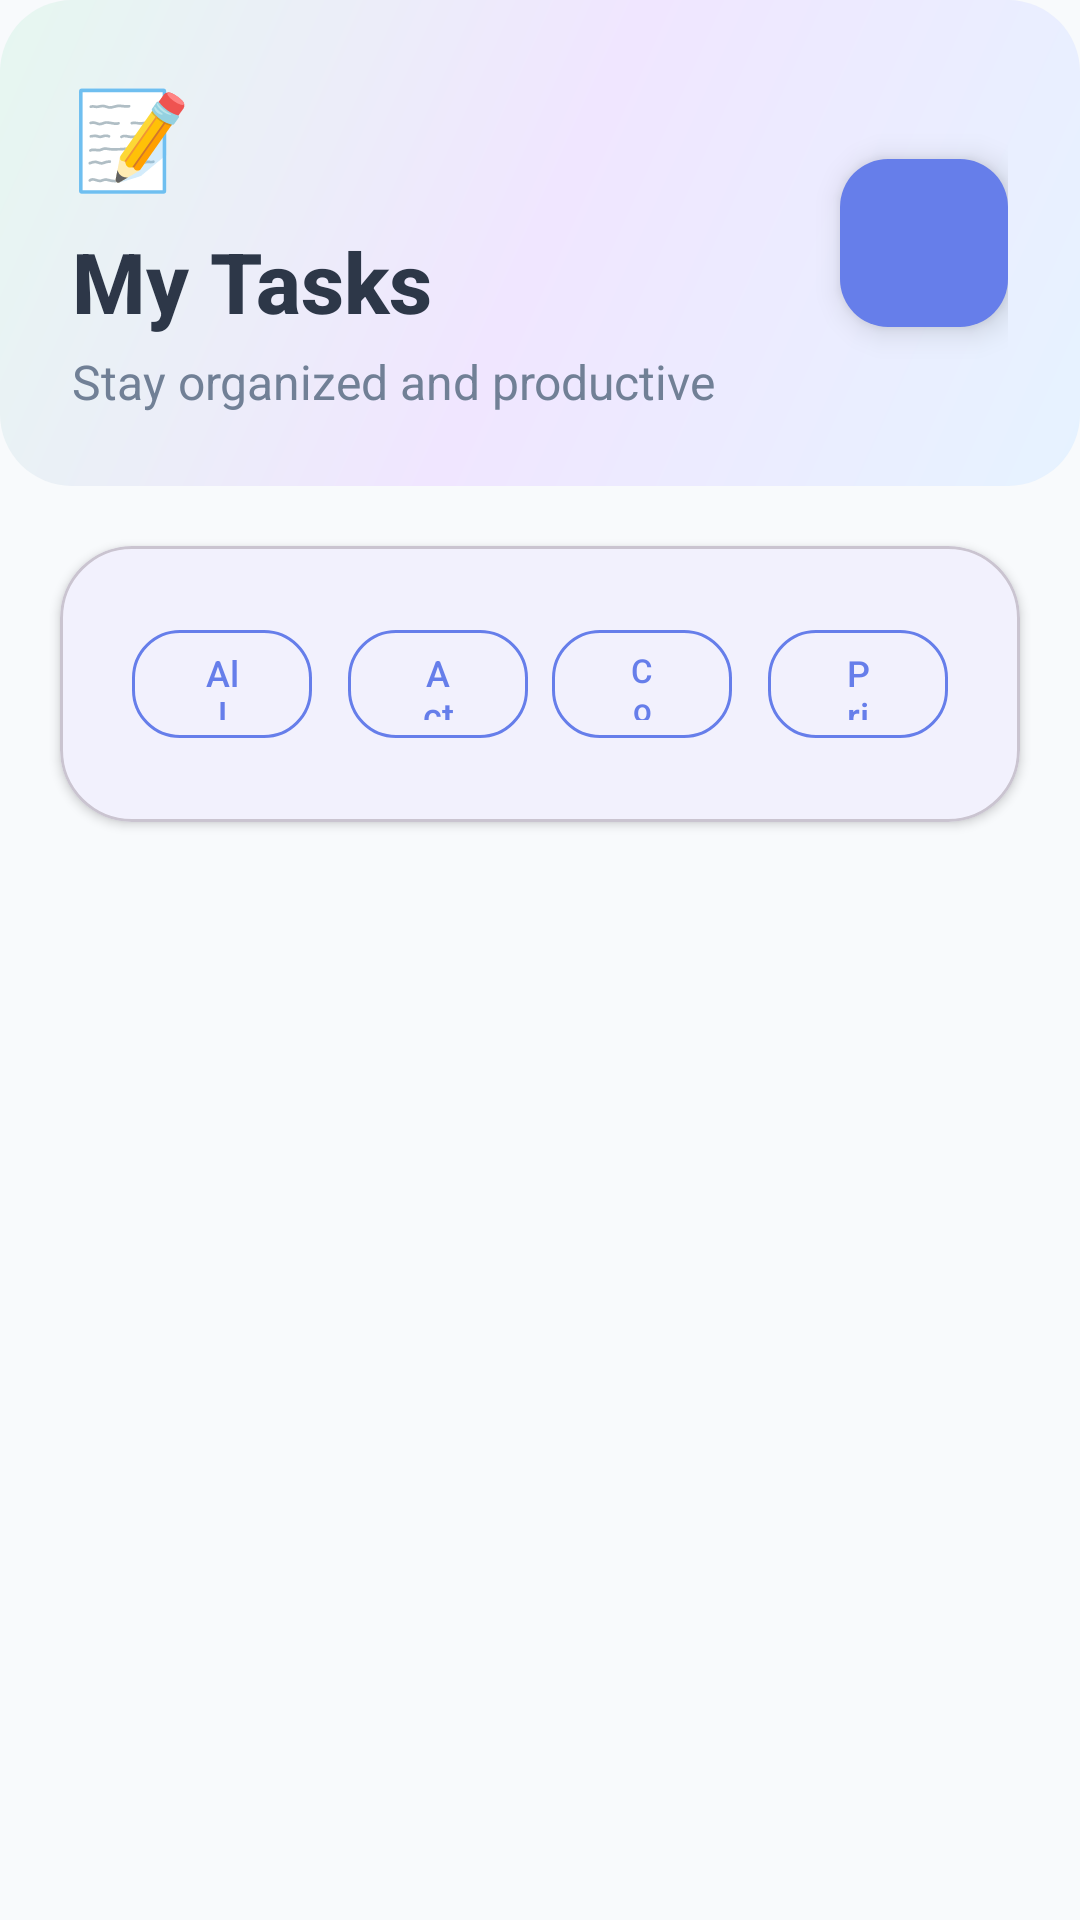

Produce the Android XML layout that renders to this screen, including the resource entries it uses.
<!-- AndroidManifest.xml: application theme Theme.DailyDose -->
<!-- res/layout/fragment_todo_list.xml -->
<?xml version="1.0" encoding="utf-8"?>
<androidx.coordinatorlayout.widget.CoordinatorLayout xmlns:android="http://schemas.android.com/apk/res/android"
    xmlns:app="http://schemas.android.com/apk/res-auto"
    xmlns:tools="http://schemas.android.com/tools"
    android:layout_width="match_parent"
    android:layout_height="match_parent"
    android:background="@color/background_color"
    tools:context=".fragments.TodoListFragment">

    
    <com.google.android.material.appbar.AppBarLayout
        android:layout_width="match_parent"
        android:layout_height="wrap_content"
        android:background="@drawable/gradient_welcome_soft"
        app:elevation="0dp"
        app:layout_scrollFlags="scroll|exitUntilCollapsed">

        
        <LinearLayout
            android:id="@+id/header_section"
            android:layout_width="match_parent"
            android:layout_height="wrap_content"
            android:orientation="vertical"
            android:padding="24dp"
            android:paddingTop="48dp"
            android:paddingBottom="32dp"
            app:layout_scrollFlags="scroll|exitUntilCollapsed">

            
            <LinearLayout
                android:layout_width="match_parent"
                android:layout_height="wrap_content"
                android:orientation="horizontal"
                android:gravity="center_vertical">

                <LinearLayout
                    android:layout_width="0dp"
                    android:layout_height="wrap_content"
                    android:layout_weight="1"
                    android:orientation="vertical">

                    <TextView
                        android:layout_width="wrap_content"
                        android:layout_height="wrap_content"
                        android:text="📝"
                        android:textSize="32sp" />

                    <TextView
                        android:layout_width="wrap_content"
                        android:layout_height="wrap_content"
                        android:layout_marginTop="8dp"
                        android:text="My Tasks"
                        android:textSize="28sp"
                        android:textStyle="bold"
                        android:textColor="@color/text_primary"
                        android:fontFamily="sans-serif-medium" />

                    <TextView
                        android:layout_width="wrap_content"
                        android:layout_height="wrap_content"
                        android:layout_marginTop="4dp"
                        android:text="Stay organized and productive"
                        android:textSize="16sp"
                        android:textColor="@color/text_secondary" />

                </LinearLayout>

                <com.google.android.material.floatingactionbutton.FloatingActionButton
                    android:id="@+id/fab_add_todo"
                    android:layout_width="wrap_content"
                    android:layout_height="wrap_content"
                    android:src="@drawable/ic_add"
                    app:backgroundTint="@color/primary_color"
                    app:tint="@color/white"
                    app:elevation="6dp"
                    app:fabSize="normal" />

            </LinearLayout>

        </LinearLayout>

    </com.google.android.material.appbar.AppBarLayout>

    
    <androidx.core.widget.NestedScrollView
        android:layout_width="match_parent"
        android:layout_height="match_parent"
        app:layout_behavior="@string/appbar_scrolling_view_behavior">

        <LinearLayout
            android:layout_width="match_parent"
            android:layout_height="wrap_content"
            android:orientation="vertical">

            
            <com.google.android.material.card.MaterialCardView
                android:layout_width="match_parent"
                android:layout_height="wrap_content"
                android:layout_margin="20dp"
                app:cardCornerRadius="24dp"
                app:cardElevation="2dp"
                app:cardBackgroundColor="@color/card_background">

                <LinearLayout
                    android:layout_width="match_parent"
                    android:layout_height="wrap_content"
                    android:orientation="horizontal"
                    android:padding="24dp"
                    android:gravity="center">

                    <com.google.android.material.button.MaterialButton
                        android:id="@+id/btn_filter_all"
                        style="@style/Widget.Material3.Button.OutlinedButton"
                        android:layout_width="0dp"
                        android:layout_height="44dp"
                        android:layout_weight="1"
                        android:layout_marginEnd="8dp"
                        android:text="@string/all"
                        android:textSize="12sp"
                        android:textColor="@color/primary_color"
                        app:strokeColor="@color/primary_color"
                        app:cornerRadius="16dp" />

                    <com.google.android.material.button.MaterialButton
                        android:id="@+id/btn_filter_active"
                        style="@style/Widget.Material3.Button.OutlinedButton"
                        android:layout_width="0dp"
                        android:layout_height="44dp"
                        android:layout_weight="1"
                        android:layout_marginStart="4dp"
                        android:layout_marginEnd="4dp"
                        android:text="@string/active"
                        android:textSize="12sp"
                        android:textColor="@color/primary_color"
                        app:strokeColor="@color/primary_color"
                        app:cornerRadius="16dp" />

                    <com.google.android.material.button.MaterialButton
                        android:id="@+id/btn_filter_completed"
                        style="@style/Widget.Material3.Button.OutlinedButton"
                        android:layout_width="0dp"
                        android:layout_height="44dp"
                        android:layout_weight="1"
                        android:layout_marginStart="4dp"
                        android:layout_marginEnd="4dp"
                        android:text="@string/completed"
                        android:textSize="11sp"
                        android:textColor="@color/primary_color"
                        app:strokeColor="@color/primary_color"
                        app:cornerRadius="16dp" />

                    <com.google.android.material.button.MaterialButton
                        android:id="@+id/btn_filter_priority"
                        style="@style/Widget.Material3.Button.OutlinedButton"
                        android:layout_width="0dp"
                        android:layout_height="44dp"
                        android:layout_weight="1"
                        android:layout_marginStart="8dp"
                        android:text="@string/priority"
                        android:textSize="12sp"
                        android:textColor="@color/primary_color"
                        app:strokeColor="@color/primary_color"
                        app:cornerRadius="16dp" />

                </LinearLayout>

            </com.google.android.material.card.MaterialCardView>

            
            <FrameLayout
                android:layout_width="match_parent"
                android:layout_height="wrap_content"
                android:minHeight="400dp">

                
                <androidx.recyclerview.widget.RecyclerView
                    android:id="@+id/rv_todos"
                    android:layout_width="match_parent"
                    android:layout_height="wrap_content"
                    android:padding="20dp"
                    android:clipToPadding="false"
                    android:scrollbars="vertical"
                    tools:listitem="@layout/item_todo" />

                
                <LinearLayout
                    android:id="@+id/empty_state"
                    android:layout_width="match_parent"
                    android:layout_height="wrap_content"
                    android:layout_gravity="center"
                    android:gravity="center"
                    android:orientation="vertical"
                    android:padding="48dp"
                    android:visibility="gone">

                    <com.google.android.material.card.MaterialCardView
                        android:layout_width="140dp"
                        android:layout_height="140dp"
                        android:layout_marginBottom="32dp"
                        app:cardCornerRadius="70dp"
                        app:cardElevation="6dp"
                        app:cardBackgroundColor="@color/primary_color">

                        <LinearLayout
                            android:layout_width="match_parent"
                            android:layout_height="match_parent"
                            android:gravity="center"
                            android:orientation="vertical">

                            <TextView
                                android:layout_width="wrap_content"
                                android:layout_height="wrap_content"
                                android:text="📝"
                                android:textSize="56sp" />

                        </LinearLayout>

                    </com.google.android.material.card.MaterialCardView>

                    <TextView
                        android:layout_width="wrap_content"
                        android:layout_height="wrap_content"
                        android:text="@string/no_todos_found"
                        android:textAlignment="center"
                        android:textSize="22sp"
                        android:textStyle="bold"
                        android:textColor="@color/text_primary"
                        android:layout_marginBottom="8dp" />

                    <TextView
                        android:layout_width="wrap_content"
                        android:layout_height="wrap_content"
                        android:text="@string/start_adding_todos"
                        android:textAlignment="center"
                        android:textSize="16sp"
                        android:textColor="@color/text_secondary"
                        android:layout_marginBottom="32dp"
                        android:maxWidth="280dp" />

                    <com.google.android.material.button.MaterialButton
                        android:id="@+id/btn_add_first_task"
                        android:layout_width="wrap_content"
                        android:layout_height="56dp"
                        android:text="Add Your First Task"
                        android:textColor="@color/white"
                        android:textSize="16sp"
                        android:textStyle="bold"
                        android:paddingHorizontal="32dp"
                        app:backgroundTint="@color/primary_color"
                        app:cornerRadius="28dp"
                        app:elevation="4dp"
                        app:icon="@drawable/ic_add"
                        app:iconGravity="textStart"
                        app:iconTint="@color/white" />

                </LinearLayout>

            </FrameLayout>

        </LinearLayout>

    </androidx.core.widget.NestedScrollView>

</androidx.coordinatorlayout.widget.CoordinatorLayout>
<!-- res/layout/item_todo.xml (included above) -->
<?xml version="1.0" encoding="utf-8"?>
<androidx.cardview.widget.CardView xmlns:android="http://schemas.android.com/apk/res/android"
    xmlns:app="http://schemas.android.com/apk/res-auto"
    xmlns:tools="http://schemas.android.com/tools"
    android:layout_width="match_parent"
    android:layout_height="wrap_content"
    android:layout_marginBottom="12dp"
    app:cardCornerRadius="20dp"
    app:cardElevation="2dp"
    app:cardBackgroundColor="@color/card_background">

    <LinearLayout
        android:layout_width="match_parent"
        android:layout_height="wrap_content"
        android:orientation="horizontal"
        android:padding="20dp">

        
        <View
            android:id="@+id/view_priority"
            android:layout_width="4dp"
            android:layout_height="match_parent"
            android:layout_marginEnd="16dp"
            android:background="@color/primary_color" />

        
        <com.google.android.material.checkbox.MaterialCheckBox
            android:id="@+id/cb_completed"
            android:layout_width="wrap_content"
            android:layout_height="wrap_content"
            android:layout_gravity="center_vertical"
            android:layout_marginEnd="16dp"
            app:buttonTint="@color/primary_color" />

        
        <LinearLayout
            android:layout_width="0dp"
            android:layout_height="wrap_content"
            android:layout_weight="1"
            android:orientation="vertical">

            <TextView
                android:id="@+id/tv_title"
                android:layout_width="wrap_content"
                android:layout_height="wrap_content"
                android:textSize="18sp"
                android:textStyle="bold"
                android:textColor="@color/text_primary"
                android:fontFamily="sans-serif-medium"
                tools:text="Take medication" />

            <TextView
                android:id="@+id/tv_description"
                android:layout_width="wrap_content"
                android:layout_height="wrap_content"
                android:layout_marginTop="6dp"
                android:textSize="14sp"
                android:textColor="@color/text_secondary"
                android:maxLines="2"
                android:ellipsize="end"
                tools:text="Take your daily vitamins at 8 AM" />

            <LinearLayout
                android:layout_width="match_parent"
                android:layout_height="wrap_content"
                android:layout_marginTop="12dp"
                android:orientation="horizontal">

                <TextView
                    android:id="@+id/tv_category"
                    android:layout_width="wrap_content"
                    android:layout_height="wrap_content"
                    android:background="@drawable/category_chip"
                    android:paddingStart="12dp"
                    android:paddingEnd="12dp"
                    android:paddingTop="6dp"
                    android:paddingBottom="6dp"
                    android:textSize="12sp"
                    android:textColor="@color/white"
                    android:textStyle="bold"
                    tools:text="Health" />

                <TextView
                    android:id="@+id/tv_priority"
                    android:layout_width="wrap_content"
                    android:layout_height="wrap_content"
                    android:layout_marginStart="8dp"
                    android:background="@drawable/priority_chip"
                    android:paddingStart="12dp"
                    android:paddingEnd="12dp"
                    android:paddingTop="6dp"
                    android:paddingBottom="6dp"
                    android:textSize="12sp"
                    android:textColor="@color/white"
                    android:textStyle="bold"
                    tools:text="High" />

                <TextView
                    android:id="@+id/tv_due_date"
                    android:layout_width="wrap_content"
                    android:layout_height="wrap_content"
                    android:layout_marginStart="8dp"
                    android:textSize="12sp"
                    android:textColor="@color/text_secondary"
                    tools:text="Due: Today" />

            </LinearLayout>

        </LinearLayout>

        
        <LinearLayout
            android:layout_width="wrap_content"
            android:layout_height="wrap_content"
            android:orientation="horizontal"
            android:gravity="center">

            <com.google.android.material.button.MaterialButton
                android:id="@+id/btn_edit"
                style="@style/Widget.Material3.Button.IconButton"
                android:layout_width="wrap_content"
                android:layout_height="wrap_content"
                android:layout_marginEnd="8dp"
                android:src="@drawable/ic_edit"
                app:iconTint="@color/primary_color"
                app:backgroundTint="@color/soft_blue" />

            <com.google.android.material.button.MaterialButton
                android:id="@+id/btn_delete"
                style="@style/Widget.Material3.Button.IconButton"
                android:layout_width="wrap_content"
                android:layout_height="wrap_content"
                android:src="@drawable/ic_delete"
                app:iconTint="@color/error_color"
                app:backgroundTint="@color/error_color_light" />

        </LinearLayout>

    </LinearLayout>

</androidx.cardview.widget.CardView>
<!-- resources referenced by this layout -->
<resources>
  <color name="background_color">#FFF8FAFC</color>
  <color name="card_background">#FFFFFFFF</color>
  <color name="error_color">#FFE53E3E</color>
  <color name="error_color_light">#FFFFF5F5</color>
  <color name="primary_color">#FF667EEA</color>
  <color name="soft_blue">#FFE6F3FF</color>
  <color name="text_primary">#FF2D3748</color>
  <color name="text_secondary">#FF718096</color>
  <color name="white">#FFFFFFFF</color>
  <!-- drawable category_chip (drawable) -->
  <?xml version="1.0" encoding="utf-8"?>
  <shape xmlns:android="http://schemas.android.com/apk/res/android"
      android:shape="rectangle">
      <solid android:color="@color/primary_color" />
      <corners android:radius="12dp" />
  </shape>
  <!-- drawable gradient_welcome_soft (drawable) -->
  <?xml version="1.0" encoding="utf-8"?>
  <shape xmlns:android="http://schemas.android.com/apk/res/android"
      android:shape="rectangle">
      <gradient
          android:angle="135"
          android:startColor="#FFE6F3FF"
          android:centerColor="#FFF0E6FF"
          android:endColor="#FFE6F7F0"
          android:type="linear" />
      <corners android:radius="24dp" />
  </shape>
  <!-- drawable ic_delete (drawable) -->
  <vector xmlns:android="http://schemas.android.com/apk/res/android"
      android:width="24dp"
      android:height="24dp"
      android:viewportWidth="24"
      android:viewportHeight="24"
      android:tint="@color/error_color">
    <path
        android:fillColor="@android:color/white"
        android:pathData="M6,19c0,1.1 0.9,2 2,2h8c1.1,0 2,-0.9 2,-2V7H6v12zM19,4h-3.5l-1,-1h-5l-1,1H5v2h14V4z"/>
  </vector>
  <!-- drawable ic_edit (drawable) -->
  <?xml version="1.0" encoding="utf-8"?>
  <vector xmlns:android="http://schemas.android.com/apk/res/android"
      android:width="24dp"
      android:height="24dp"
      android:viewportWidth="24"
      android:viewportHeight="24"
      android:tint="@color/text_secondary">
      <path
          android:fillColor="@android:color/white"
          android:pathData="M3,17.25V21h3.75L17.81,9.94l-3.75,-3.75L3,17.25zM20.71,7.04c0.39,-0.39 0.39,-1.02 0,-1.41l-2.34,-2.34c-0.39,-0.39 -1.02,-0.39 -1.41,0l-1.83,1.83 3.75,3.75 1.83,-1.83z"/>
  </vector>
  <!-- drawable priority_chip (drawable) -->
  <?xml version="1.0" encoding="utf-8"?>
  <shape xmlns:android="http://schemas.android.com/apk/res/android"
      android:shape="rectangle">
      <solid android:color="@color/accent_color" />
      <corners android:radius="12dp" />
  </shape>
  <string name="active">Active</string>
  <string name="all">All</string>
  <string name="completed">Completed</string>
  <string name="no_todos_found">No todos found</string>
  <string name="priority">Priority</string>
  <string name="start_adding_todos">Start adding todos to stay organized</string>
  <style name="Theme.DailyDose" parent="Base.Theme.DailyDose" />
  <color name="accent_color">#FF48BB78</color>
  <color name="modern_blue">#FF4F46E5</color>
  <color name="modern_blue_dark">#FF3730A3</color>
  <color name="modern_green">#FF10B981</color>
  <color name="surface_color">#FFFFFFFF</color>
  <style name="ThemeOverlay.DailyDose" parent="">
          <item name="colorSurfaceVariant">@color/surface_container</item>
          <item name="colorOnSurfaceVariant">@color/text_secondary</item>
          <item name="colorPrimaryContainer">@color/surface_container</item>
          <item name="colorOnPrimaryContainer">@color/modern_blue</item>
      </style>
  <color name="surface_container">#FFF1F5F9</color>
</resources>
